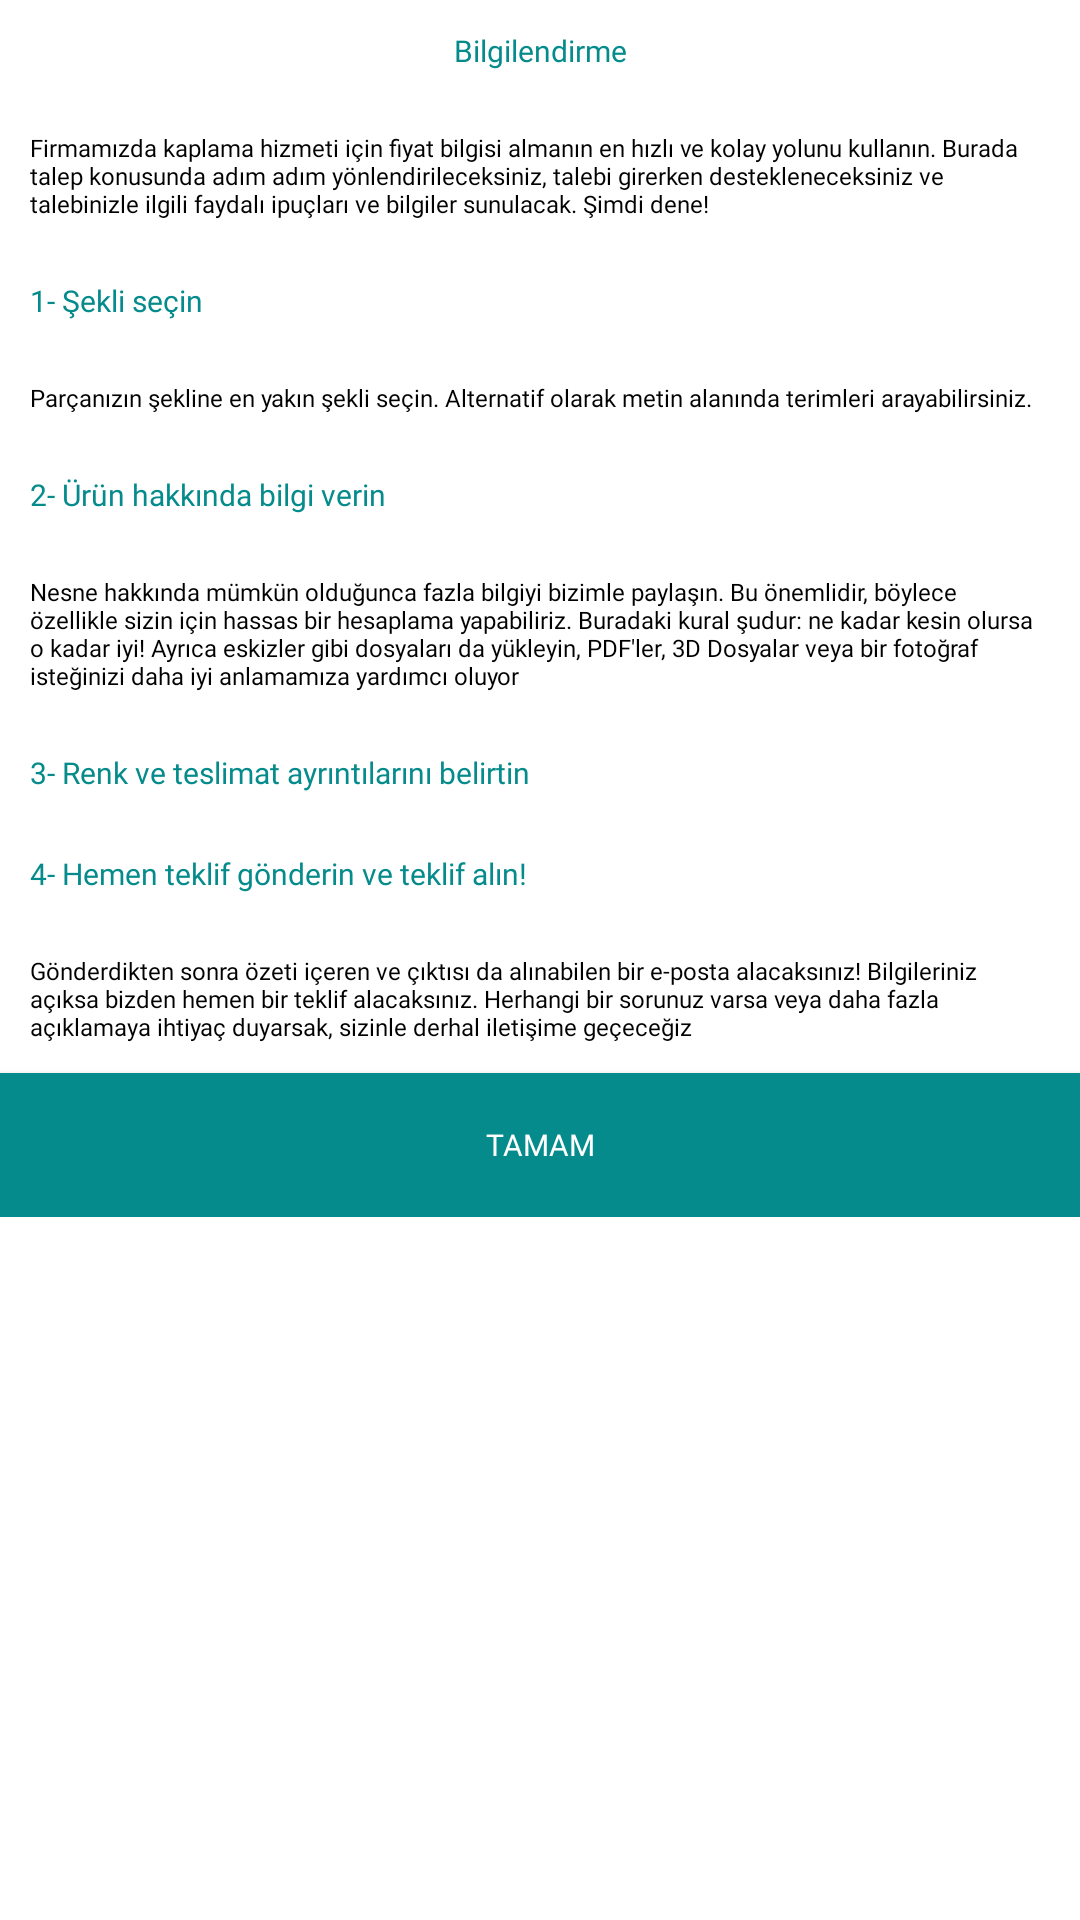

The Android layout XML behind this screen, and the referenced resources:
<!-- AndroidManifest.xml: application theme Theme.TozBoya -->
<!-- res/layout/information.xml -->
<?xml version="1.0" encoding="utf-8"?>
<ScrollView
    xmlns:android="http://schemas.android.com/apk/res/android"
    android:layout_width="match_parent"
    android:layout_height="match_parent">
<LinearLayout
android:layout_width="match_parent"
android:layout_height="match_parent"
    android:orientation="vertical">
    <TextView
        android:layout_width="match_parent"
        android:layout_height="wrap_content"
        android:text="@string/bilgilendirme"
        android:textColor="@color/colorPrimary"
        android:layout_gravity="center"
        android:gravity="center"
        android:layout_margin="10dp"
        android:textSize="10dp"
        android:fontFamily="@font/poppings"
        ></TextView>
    <TextView
        android:layout_width="match_parent"
        android:layout_height="wrap_content"
        android:text="@string/giris"
        android:textColor="@color/black"
        android:layout_margin="10dp"
        android:textSize="8dp"
        android:fontFamily="@font/poppings"
        ></TextView>
    <TextView
        android:layout_width="match_parent"
        android:layout_height="wrap_content"
        android:text="@string/birinciadim"
        android:textColor="@color/colorPrimary"
        android:layout_gravity="left"
        android:gravity="left"
        android:layout_margin="10dp"
        android:textSize="10dp"
        android:fontFamily="@font/poppings"
        ></TextView>
    <TextView
        android:layout_width="match_parent"
        android:layout_height="wrap_content"
        android:text="@string/birincibilgi"
        android:textColor="@color/black"
        android:layout_margin="10dp"
        android:textSize="8dp"
        android:fontFamily="@font/poppings"
        ></TextView>
    <TextView
        android:layout_width="match_parent"
        android:layout_height="wrap_content"
        android:text="@string/ikinciciadim"
        android:textColor="@color/colorPrimary"
        android:layout_gravity="left"
        android:gravity="left"
        android:layout_margin="10dp"
        android:textSize="10dp"
        android:fontFamily="@font/poppings"
        ></TextView>
    <TextView
        android:layout_width="match_parent"
        android:layout_height="wrap_content"
        android:text="@string/ikincibilgi"
        android:textColor="@color/black"
        android:layout_margin="10dp"
        android:textSize="8dp"
        android:fontFamily="@font/poppings"
        ></TextView>
    <TextView
        android:layout_width="match_parent"
        android:layout_height="wrap_content"
        android:text="@string/ucuncuadim"
        android:textColor="@color/colorPrimary"
        android:layout_gravity="left"
        android:gravity="left"
        android:layout_margin="10dp"
        android:textSize="10dp"
        android:fontFamily="@font/poppings"
        ></TextView>

    <TextView
        android:layout_width="match_parent"
        android:layout_height="wrap_content"
        android:text="@string/dorduncuadim"
        android:textColor="@color/colorPrimary"
        android:layout_gravity="left"
        android:gravity="left"
        android:layout_margin="10dp"
        android:textSize="10dp"
        android:fontFamily="@font/poppings"
        ></TextView>
    <TextView
        android:layout_width="match_parent"
        android:layout_height="wrap_content"
        android:text="@string/dorduncubilgi"
        android:textColor="@color/black"
        android:layout_margin="10dp"
        android:textSize="8dp"
        android:fontFamily="@font/poppings"
        ></TextView>
    <Button
        android:id="@+id/btntamam"
        android:layout_width="match_parent"
        android:layout_height="wrap_content"
        android:text="@string/tamam"
        android:textColor="@color/white"
        android:fontFamily="@font/poppings"
        android:textSize="10dp"
        android:background="@color/colorPrimary"></Button>

</LinearLayout>
</ScrollView>
<!-- resources referenced by this layout -->
<resources>
  <color name="black">#FF000000</color>
  <color name="colorPrimary">#058B8C</color>
  <color name="white">#FFFFFFFF</color>
  <string name="bilgilendirme">Bilgilendirme</string>
  <string name="birinciadim">1- Şekli seçin</string>
  <string name="birincibilgi">Parçanızın şekline en yakın şekli seçin. Alternatif olarak metin alanında terimleri arayabilirsiniz.</string>
  <string name="dorduncuadim">4- Hemen teklif gönderin ve teklif alın!</string>
  <string name="dorduncubilgi">Gönderdikten sonra özeti içeren ve çıktısı da alınabilen bir e-posta alacaksınız! Bilgileriniz açıksa bizden hemen bir teklif alacaksınız. Herhangi bir sorunuz varsa veya daha fazla açıklamaya ihtiyaç duyarsak, sizinle derhal iletişime geçeceğiz</string>
  <string name="giris">Firmamızda kaplama hizmeti için fiyat bilgisi almanın en hızlı ve kolay yolunu kullanın. Burada talep konusunda adım adım yönlendirileceksiniz, talebi girerken destekleneceksiniz ve talebinizle ilgili faydalı ipuçları ve bilgiler sunulacak. Şimdi dene!</string>
  <string name="ikincibilgi">Nesne hakkında mümkün olduğunca fazla bilgiyi bizimle paylaşın. Bu önemlidir, böylece özellikle sizin için hassas bir hesaplama yapabiliriz. Buradaki kural şudur: ne kadar kesin olursa o kadar iyi! Ayrıca eskizler gibi dosyaları da yükleyin, PDF\'ler, 3D Dosyalar veya bir fotoğraf isteğinizi daha iyi anlamamıza yardımcı oluyor</string>
  <string name="ikinciciadim">2- Ürün hakkında bilgi verin</string>
  <string name="tamam">Tamam</string>
  <string name="ucuncuadim">3- Renk ve teslimat ayrıntılarını belirtin</string>
  <style name="Theme.TozBoya" parent="Theme.MaterialComponents.Light.NoActionBar">
      
      <item name="colorPrimary">@color/colorPrimary</item>
      <item name="colorPrimaryDark">@color/colorPrimary</item>
      <item name="colorAccent">@color/colorPrimary</item>
  
  
  </style>
</resources>
